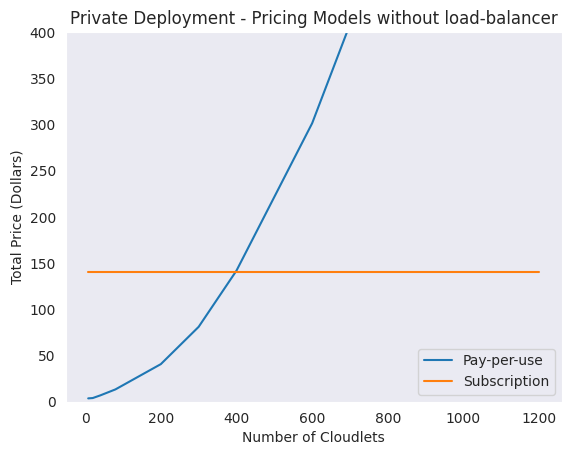

This chart was generated by the following Python code:
import seaborn as sns
import numpy as np
import matplotlib.pyplot as plt

# Pay-per-use
x = np.array([8, 20, 40, 80, 200, 300, 400, 600, 800, 1200])
y = np.array([3.62, 3.98, 6.86 , 13.34, 40.69, 81.05, 141.89, 301.35, 515.57, 1128.65])

# Subscription
x1 = np.array([8, 20, 40, 80, 200, 300, 400, 600, 800, 1200])
y1 = np.array([140, 140, 140, 140, 140, 140, 140, 140, 140, 140])

sns.set_style("dark")
sns.lineplot(x=x, y=y, label='Pay-per-use')
sns.lineplot(x=x1, y=y1, label='Subscription')

plt.ylim(0,400)
plt.xlabel("Number of Cloudlets")
plt.ylabel("Total Price (Dollars)")
plt.title('Private Deployment - Pricing Models without load-balancer')
plt.legend(loc='lower right')

plt.show()